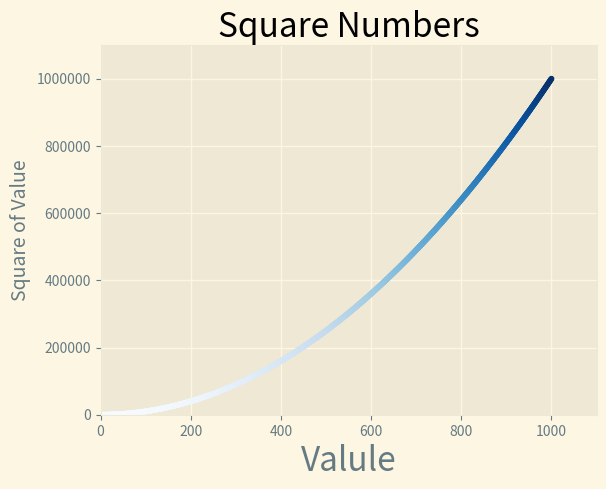

Recreate this plot in Python.
import matplotlib.pyplot as plt

x_values = range(1, 1001)
y_values = [x**2 for x in x_values]

plt.style.use('Solarize_Light2')
fig, ax = plt.subplots()
ax.scatter(x_values, y_values, c=y_values, cmap=plt.cm.Blues, s=10)

#Set chart title and label axes
ax.set_title("Square Numbers", fontsize = 24)
ax.set_xlabel("Valule", fontsize = 24)
ax.set_ylabel("Square of Value", fontsize = 14)

#Set the range for each axis
ax.axis([0, 1100, 0, 1_100_000])
ax.ticklabel_format(style='plain')

plt.show()